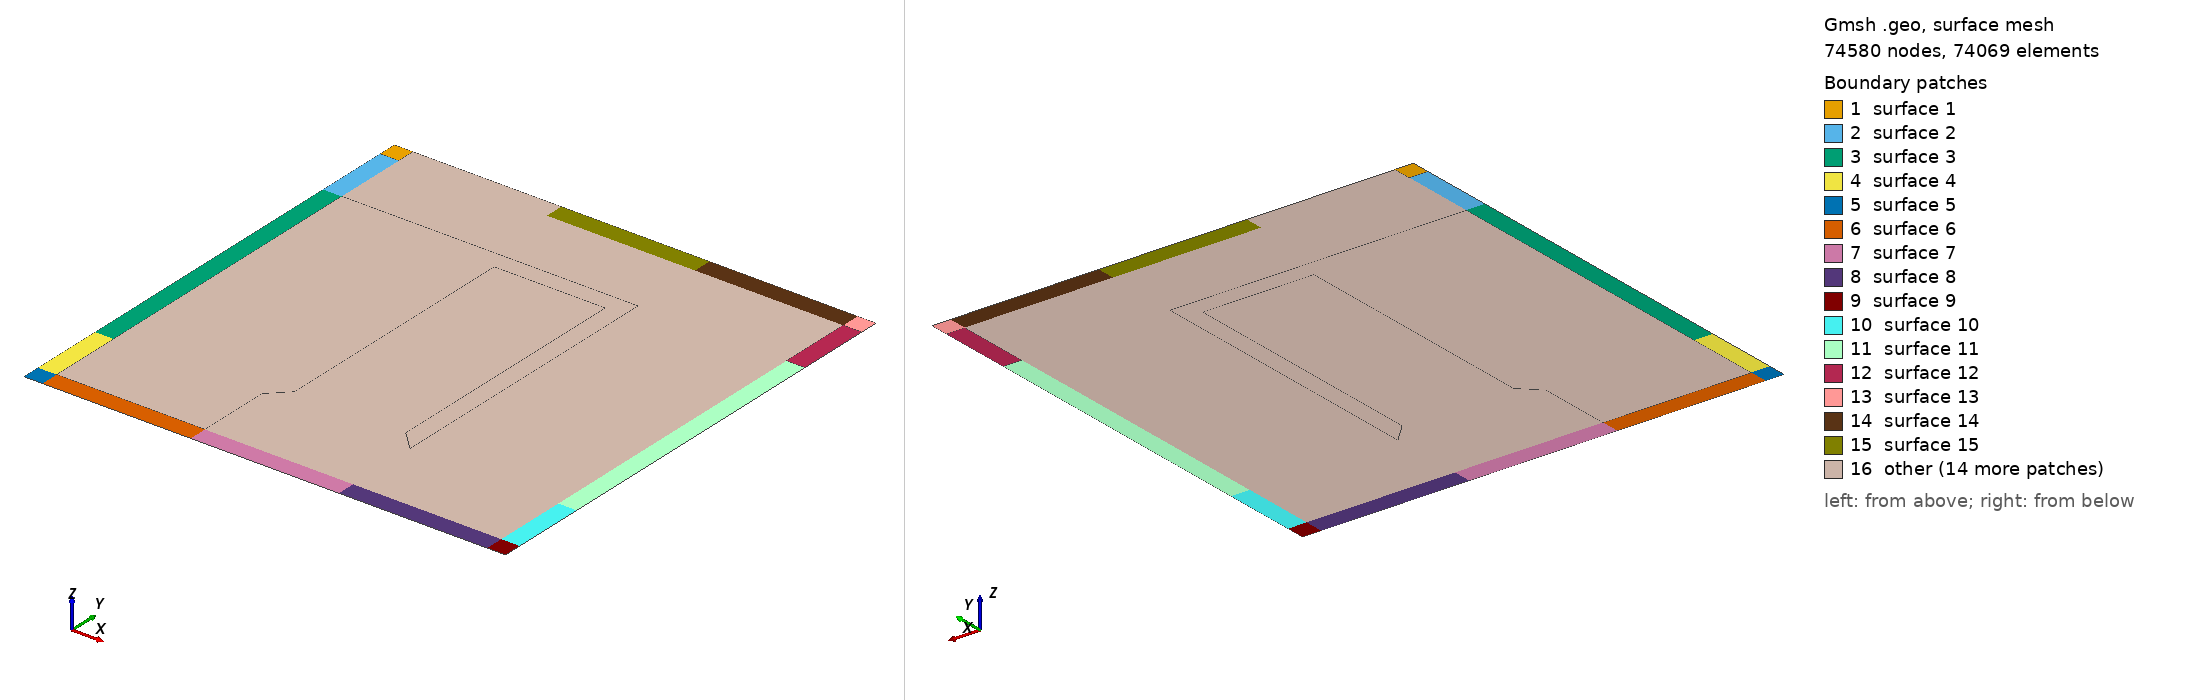

Gmsh geometry script, surface-meshed: 74580 nodes, 74069 surface elements. Boundary patches (legend numbers): 1 surface 1, 2 surface 2, 3 surface 3, 4 surface 4, 5 surface 5, 6 surface 6, 7 surface 7, 8 surface 8, 9 surface 9, 10 surface 10, 11 surface 11, 12 surface 12, 13 surface 13, 14 surface 14, 15 surface 15, 16 other. Left view from above one corner, right view from below the opposite corner. The script declares no physical surfaces, so the legend lists its geometric surfaces. The drawing asked Gmsh for element sizes between 1% and 20% of the model's largest extent; the script's own settings can give other sizes.

=== sym_hohlraum.geo (drawn) ===
n_recombine = 20;
n_recombine_coarse = n_recombine  /2 ;
n_prog = 1.05;

cl_fine = 0.00075;

// Outer points
Point(1) = {-0.65, -0.65, 0, cl_fine};
Point(2) = {0.65, -0.65, 0, cl_fine};
Point(3) = {-0.65, 0.65, 0, cl_fine};
Point(4) = {0.65, 0.65, 0, cl_fine};

// Geometry features
// Black
Point(5) = {-0.65, 0.6, 0, cl_fine};
Point(6) = {0.65, 0.6, 0, cl_fine};
Point(7) = {-0.65, -0.6, 0, cl_fine};
Point(8) = {0.65, -0.6, 0, cl_fine};

// Red
Point(9) = {-0.65, 0.4, 0, cl_fine};
Point(10) = {-0.6, 0.4, 0, cl_fine};
Point(11) = {-0.6, -0.4, 0, cl_fine};
Point(12) = {-0.65, -0.4, 0, cl_fine};

Point(13) = {0.65, 0.4, 0, cl_fine};
Point(14) = {0.6, 0.4, 0, cl_fine};
Point(15) = {0.6, -0.4, 0, cl_fine};
Point(16) = {0.65, -0.4, 0, cl_fine};

// Green (and blue)
Point(17) = {-0.2, -0.4, 0, cl_fine};
Point(18) = {-0.2, 0.4, 0, cl_fine};
Point(19) = {0.2, 0.4, 0, cl_fine};
Point(20) = {0.2, -0.4, 0, cl_fine};

Point(21) = {-0.15, -0.35, 0, cl_fine};
Point(22) = {-0.15, 0.35, 0, cl_fine};
Point(23) = {0.15, 0.35, 0, cl_fine};
Point(24) = {0.15, -0.35, 0, cl_fine};




// Lines of basic geometric features
//+
Line(1) = {3, 5};
//+
//+
Line(3) = {6, 4};
//+
Line(5) = {7, 1};
//+
Line(8) = {2, 8};
//+
//+
Line(10) = {12, 11};
//+
//+
Line(13) = {10, 9};
//+
//+
Line(15) = {15, 16};
//+
//+
Line(17) = {13, 14};
//+
//+
Line(19) = {21, 24};
//+
Line(20) = {24, 23};
//+
Line(21) = {23, 22};
//+
Line(22) = {22, 21};
//+
//Line(26) = {19, 18};
//+
Line(28) = {5, 9};
//+
Line(29) = {12, 7};
//+q
Line(30) = {8, 16};
//+
Line(31) = {13, 6};

// Helper points and lines
Point(25) = {-0.6, 0.6, 0, cl_fine};
Point(26) = {-0.6, -0.6, 0, cl_fine};
Point(27) = {0.6, 0.6, 0, cl_fine};
Point(28) = {0.6, -0.6, 0, cl_fine};

Point(29) = {-0.2, 0.6, 0, cl_fine};
Point(30) = {-0.2, -0.6, 0, cl_fine};
Point(31) = {0.2, 0.6, 0, cl_fine};
Point(32) = {0.2, -0.6, 0, cl_fine};

Point(33) = {-0.2, 0.65, 0, cl_fine};
Point(34) = {-0.2, -0.65, 0, cl_fine};
Point(35) = {0.2, 0.65, 0, cl_fine};
Point(36) = {0.2, -0.65, 0, cl_fine};
//+
Point(37) = {-0.6, 0.65, 0, cl_fine};
Point(38) = {-0.6, -0.65, 0, cl_fine};
Point(39) = {0.6, 0.65, 0, cl_fine};
Point(40) = {0.6, -0.65, 0, cl_fine};
//+
Line(32) = {7, 26};
//+
Line(33) = {26, 11};
//+
Line(34) = {11, 10};
//+
Line(35) = {9, 12};
//+
Line(37) = {28, 8};
//+
Line(38) = {28, 15};
//+
Line(40) = {18, 19};
//+
Line(41) = {19, 23};
//+
Line(42) = {19, 20};
//+
Line(43) = {20, 24};
//+
Line(44) = {21, 17};
//+
Line(45) = {17, 20};
//+
Line(46) = {17, 18};
//+
Line(47) = {10, 25};
//+
Line(48) = {25, 5};
//+
Line(50) = {27, 14};
//+
Line(51) = {27, 6};
//+
Line(52) = {13, 16};
//+
Line(53) = {14, 15};
//+
Line(54) = {19, 14};
//+
Line(55) = {20, 15};
//+
Line(56) = {17, 11};
//+
Line(57) = {10, 18};
//+
Line(58) = {25, 29};
//+
Line(59) = {29, 31};
//+
Line(60) = {31, 27};
//+
Line(61) = {22, 18};
//+
Line(62) = {29, 18};
//+
Line(63) = {31, 19};
//+
Line(64) = {17, 30};
//+
Line(65) = {30, 26};
//+
Line(66) = {30, 32};
//+
Line(67) = {32, 28};
//+
Line(68) = {32, 20};
//+
Line(69) = {1, 38};
//+
Line(70) = {38, 26};
//+
Line(71) = {38, 34};
//+
Line(72) = {34, 36};
//+
Line(73) = {36, 40};
//+
Line(74) = {40, 2};
//+
Line(75) = {40, 28};
//+
Line(76) = {36, 32};
//+
Line(77) = {34, 30};
//+
Line(78) = {39, 27};
//+
Line(79) = {39, 4};
//+
Line(80) = {39, 35};
//+
Line(81) = {35, 31};
//+
Line(82) = {35, 33};
//+
Line(83) = {33, 29};
//+
Line(84) = {33, 37};
//+
Line(85) = {37, 25};
//+
Line(86) = {37, 3};
//+
Curve Loop(1) = {48, -1, -86, 85};
//+
Plane Surface(1) = {1};
//+
Curve Loop(2) = {47, 48, 28, -13};
//+
Plane Surface(2) = {2};
//+
Curve Loop(3) = {34, 13, 35, 10};
//+
Plane Surface(3) = {3};
//+
Curve Loop(4) = {33, -10, 29, 32};
//+
Plane Surface(4) = {4};
//+
Curve Loop(5) = {70, -32, 5, 69};
//+
Plane Surface(5) = {5};
//+
Curve Loop(6) = {71, 77, 65, -70};
//+
Plane Surface(6) = {6};
//+
Curve Loop(7) = {72, 76, -66, -77};
//+
Plane Surface(7) = {7};
//+
Curve Loop(8) = {73, 75, -67, -76};
//+
Plane Surface(8) = {8};
//+
Curve Loop(9) = {74, 8, -37, -75};
//+
Plane Surface(9) = {9};
//+
Curve Loop(10) = {37, 30, -15, -38};
//+
Plane Surface(10) = {10};
//+
Curve Loop(11) = {15, -52, 17, 53};
//+
Plane Surface(11) = {11};
//+
Curve Loop(12) = {17, -50, 51, -31};
//+
Plane Surface(12) = {12};
//+
Curve Loop(13) = {51, 3, -79, 78};
//+
Plane Surface(13) = {13};
//+
Curve Loop(14) = {60, -78, 80, 81};
//+
Plane Surface(14) = {14};
//+
Curve Loop(15) = {59, -81, 82, 83};
//+
Plane Surface(15) = {15};
//+
Curve Loop(16) = {58, -83, 84, 85};
//+
Plane Surface(16) = {16};
//+
Curve Loop(17) = {57, -62, -58, -47};
//+
Plane Surface(17) = {17};
//+
Curve Loop(18) = {56, 34, 57, -46};
//+
Plane Surface(18) = {18};
//+
Curve Loop(19) = {65, 33, -56, 64};
//+
Plane Surface(19) = {19};
//+
Curve Loop(20) = {66, 68, -45, 64};
//+
Plane Surface(20) = {20};
//+
Curve Loop(21) = {67, 38, -55, -68};
//+
Plane Surface(21) = {21};
//+
Curve Loop(22) = {55, -53, -54, 42};
//+
Plane Surface(22) = {22};
//+
Curve Loop(23) = {54, -50, -60, 63};
//+
Plane Surface(23) = {23};
//+
Curve Loop(24) = {40, -63, -59, 62};
//+
Plane Surface(24) = {24};
//+
Curve Loop(25) = {21, 61, 40, 41};
//+
Plane Surface(25) = {25};
//+
Curve Loop(26) = {46, -61, 22, 44};
//+
Plane Surface(26) = {26};
//+
Curve Loop(27) = {44, 45, 43, -19};
//+
Plane Surface(27) = {27};
//+
Curve Loop(28) = {43, 20, -41, 42};
//+
Plane Surface(28) = {28};
//+
Curve Loop(29) = {19, 20, 21, 22};
//+
Plane Surface(29) = {29};
//+
Physical Curve("void", 87) = {71, 72, 73, 74, 8, 52, 3, 79, 80, 82, 84, 86, 1, 35, 5, 69};
//+
Physical Curve("inflow", 88) = {29, 30, 31, 28};
//+
Transfinite Surface {4};
//+
Transfinite Surface {5};
//+
Transfinite Surface {6};
//+
Transfinite Surface {7};
//+
Transfinite Surface {8};
//+
Transfinite Surface {9};
//+
Transfinite Surface {10};
//+
Transfinite Surface {11};
//+
Transfinite Surface {12};
//+
Transfinite Surface {13};
//+
Transfinite Surface {14};
//+
Transfinite Surface {15};
//+
Transfinite Surface {16};
//+
Transfinite Surface {1};
//+
Transfinite Surface {2};
//+
Transfinite Surface {3};
//+
Transfinite Surface {19};
//+
Transfinite Surface {20};
//+
Transfinite Surface {21};
//+
Transfinite Surface {22};
//+
Transfinite Surface {23};
//+
Transfinite Surface {24};
//+
Transfinite Surface {17};
//+
Transfinite Surface {18};
//+
Transfinite Surface {27};
//+
Transfinite Surface {28};
//+
Transfinite Surface {25};
//+
Transfinite Surface {26};
//+
Transfinite Surface {29};
//+
Transfinite Curve {44, 43, 41, 61} = n_recombine Using Progression 1;
// + all vertical
Transfinite Curve {71, 65, 56, 57, 58, 84, 72, 66, 45, 19, 21, 40, 59, 82, 73, 67, 55, 54, 60, 80} = n_recombine_coarse * 8 Using Progression 1;
//+  horizontal wide
Transfinite Curve {35, 34, 46, 22, 20, 42, 53, 52} = n_recombine_coarse * 16 Using Progression 1;
//+ horizontal small
Transfinite Curve {28, 47, 62, 63, 50, 31, 30, 38, 68, 64, 33, 29} = n_recombine_coarse * 4 Using Progression 1;
//+ inlets
Transfinite Curve {69, 32, 10, 13, 48, 86, 79, 51, 17, 15, 37, 74} = n_recombine_coarse Using Progression 1;
//+ upper and lower bound
Transfinite Curve {5, 70, 77, 76, 75, 8, 3, 78, 81, 83, 85, 1} = n_recombine_coarse  Using Progression 1;

Recombine Surface "*";
// Define meshing options
//Mesh.Algorithm = 6; // Specify meshing algorithm (e.g., Delaunay)
//Mesh.ElementOrder = 1; // Specify element order
// Generate the mesh
//Mesh 2;
